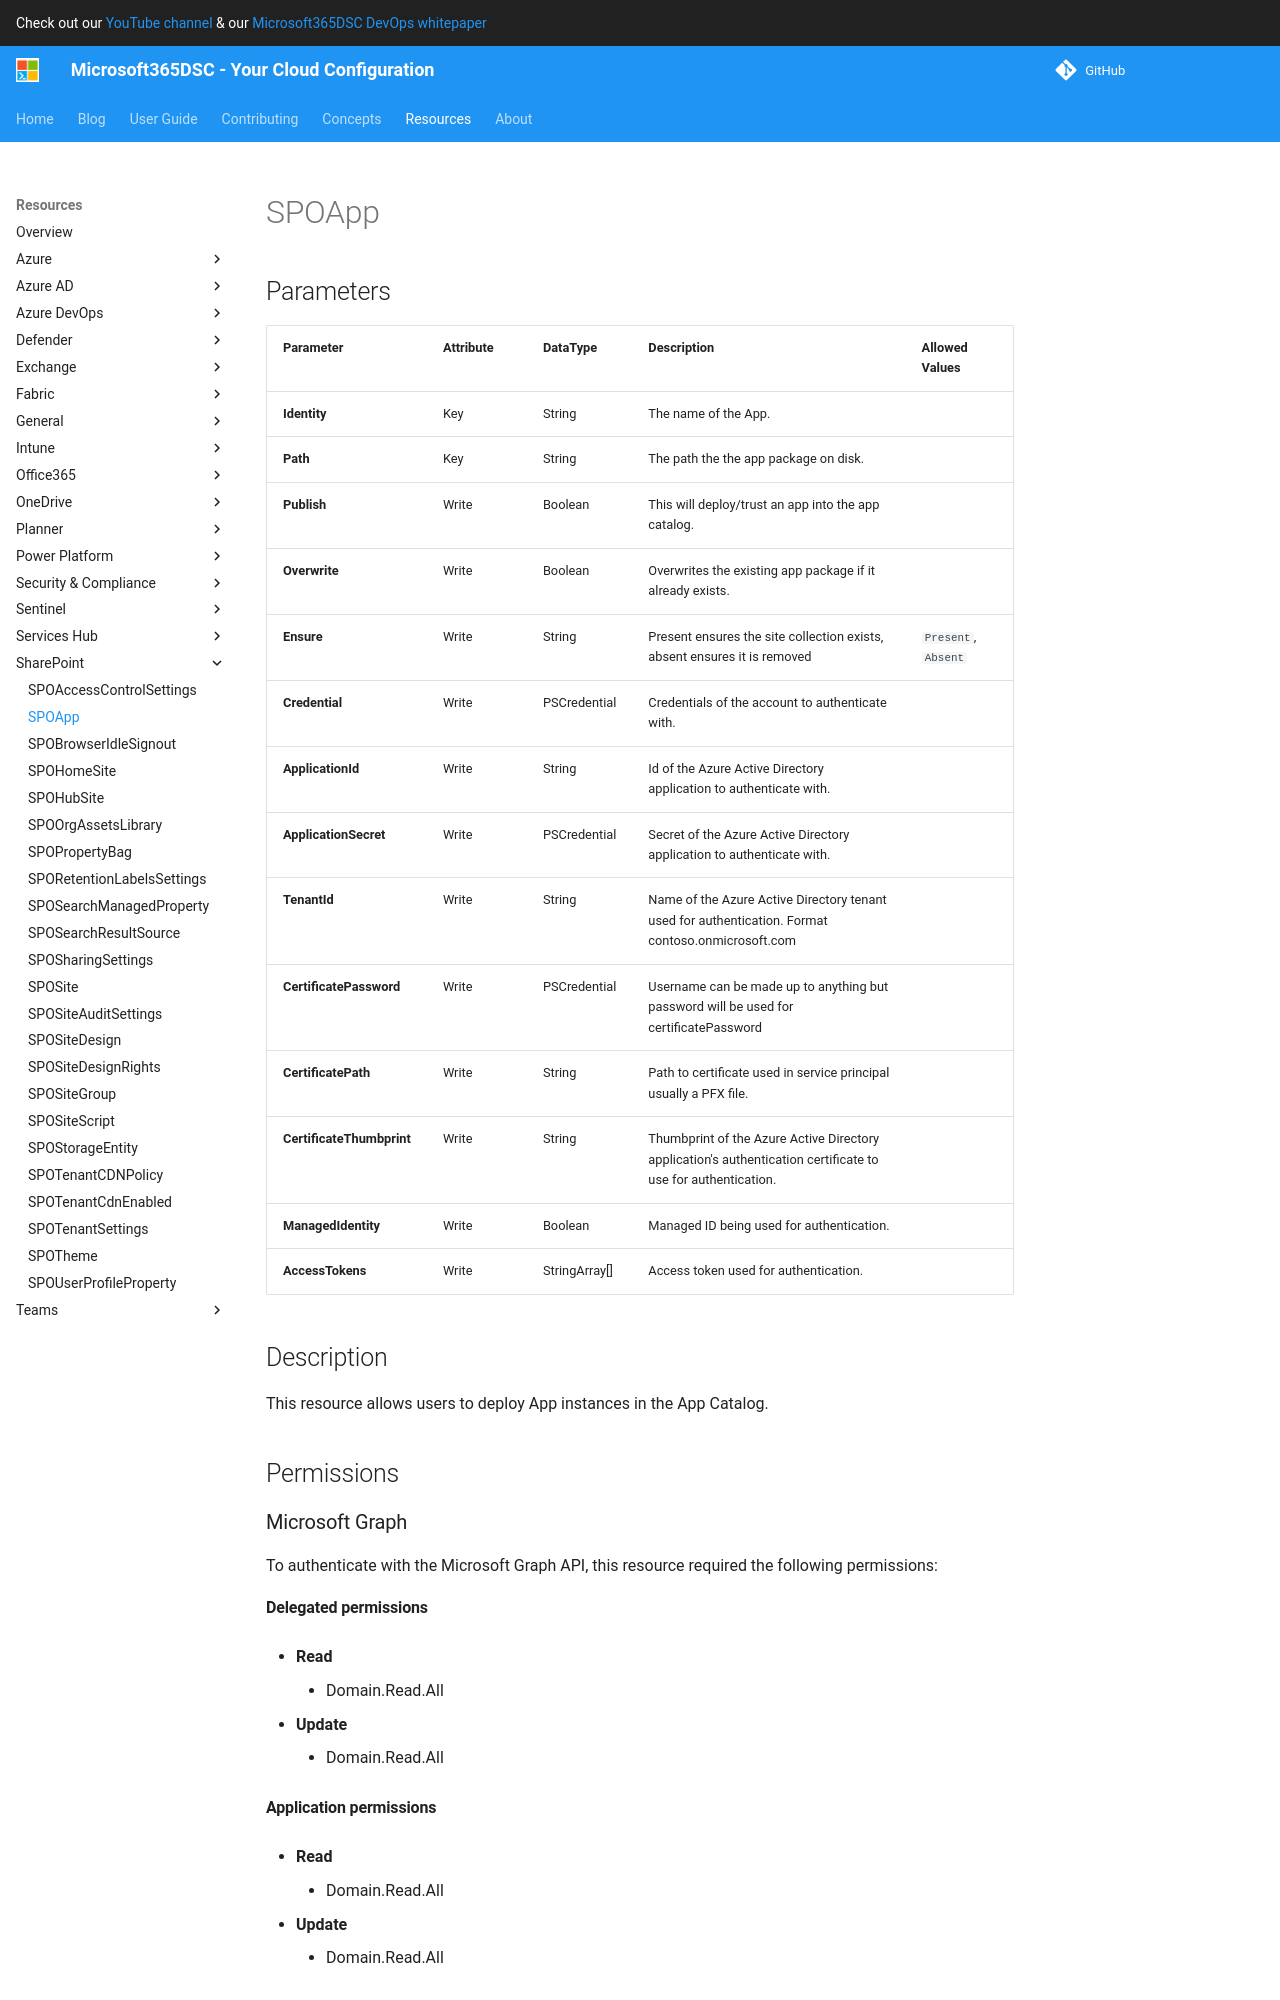

repository: microsoft/Microsoft365DSC · page: resources/sharepoint/SPOApp/index.html · generator: mkdocs

# SPOApp

## Parameters

| Parameter | Attribute | DataType | Description | Allowed Values |
| --- | --- | --- | --- | --- |
| **Identity** | Key | String | The name of the App. | |
| **Path** | Key | String | The path the the app package on disk. | |
| **Publish** | Write | Boolean | This will deploy/trust an app into the app catalog. | |
| **Overwrite** | Write | Boolean | Overwrites the existing app package if it already exists. | |
| **Ensure** | Write | String | Present ensures the site collection exists, absent ensures it is removed | `Present`, `Absent` |
| **Credential** | Write | PSCredential | Credentials of the account to authenticate with. | |
| **ApplicationId** | Write | String | Id of the Azure Active Directory application to authenticate with. | |
| **ApplicationSecret** | Write | PSCredential | Secret of the Azure Active Directory application to authenticate with. | |
| **TenantId** | Write | String | Name of the Azure Active Directory tenant used for authentication. Format contoso.onmicrosoft.com | |
| **CertificatePassword** | Write | PSCredential | Username can be made up to anything but password will be used for certificatePassword | |
| **CertificatePath** | Write | String | Path to certificate used in service principal usually a PFX file. | |
| **CertificateThumbprint** | Write | String | Thumbprint of the Azure Active Directory application's authentication certificate to use for authentication. | |
| **ManagedIdentity** | Write | Boolean | Managed ID being used for authentication. | |
| **AccessTokens** | Write | StringArray[] | Access token used for authentication. | |

## Description

This resource allows users to deploy App instances in the
App Catalog.

## Permissions

### Microsoft Graph

To authenticate with the Microsoft Graph API, this resource required the following permissions:

#### Delegated permissions

- **Read**

    - Domain.Read.All

- **Update**

    - Domain.Read.All
